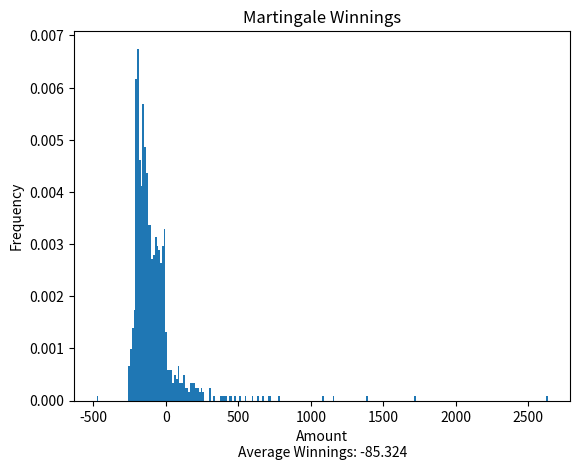

Write the Python code that produced this figure.
#!/usr/bin/python3

"""
[redacted]
the martingale
21102020
this script estimates winnings based on employing the martingale roulette strategy 
"""

####  IMPORTS  #################################################################################################################

from random import random
import matplotlib
matplotlib.use("Agg")
from matplotlib import pyplot as plt

####  GLOBALS  #################################################################################################################

wheel = [True if(x<18) else False for x in range(38)]           ####  an array of 18T/20F to represent the roulette wheel  #####

####  FUNCTIONS  ###############################################################################################################

def martingale(budget = 255, rounds = 100):                     ####  returns the player's winnings  ###########################
    bet = 1                                                     #  player bet starts at 1
    while(budget>=bet or rounds > 0):                           #  while the player can afford the bet and less than 100 rounds
        rounds -= 1                                             #  decrement rounds
        win = wheel[(int)(random()*38)]                         #  spin the roulette wheel
        if(win):                                                #  if the player wins...
            budget += bet                                       #  ...add the bet to their winnings
            bet = 1                                             #  ...reset the bet amount to 1
        else:                                                   #  if the player loses...
            budget -= bet                                       #  ...subtract the bet from their winnings
            bet = bet*2                                         #  ...double the bet for the next round
        #print(budget, bet, win)                                                                               ##  DEBUGGING  ##
    return(budget)                                              #  return total winnings

####  MAIN  ####################################################################################################################

def main():
    results = [(martingale(255,100)-255) for x in range(1000)]  #  save (winnings - budget) for 1000 rounds in a results array
    plt.figure()
    plt.hist(results,bins=256,density="True")
    plt.title("Martingale Winnings")
    plt.xlabel(f"Amount\nAverage Winnings: {sum(results)/len(results)}")
    plt.ylabel("Frequency")
    plt.savefig("theMartingaleSimulation.pdf",bbox_inches="tight")

if(__name__=="__main__"): main()
